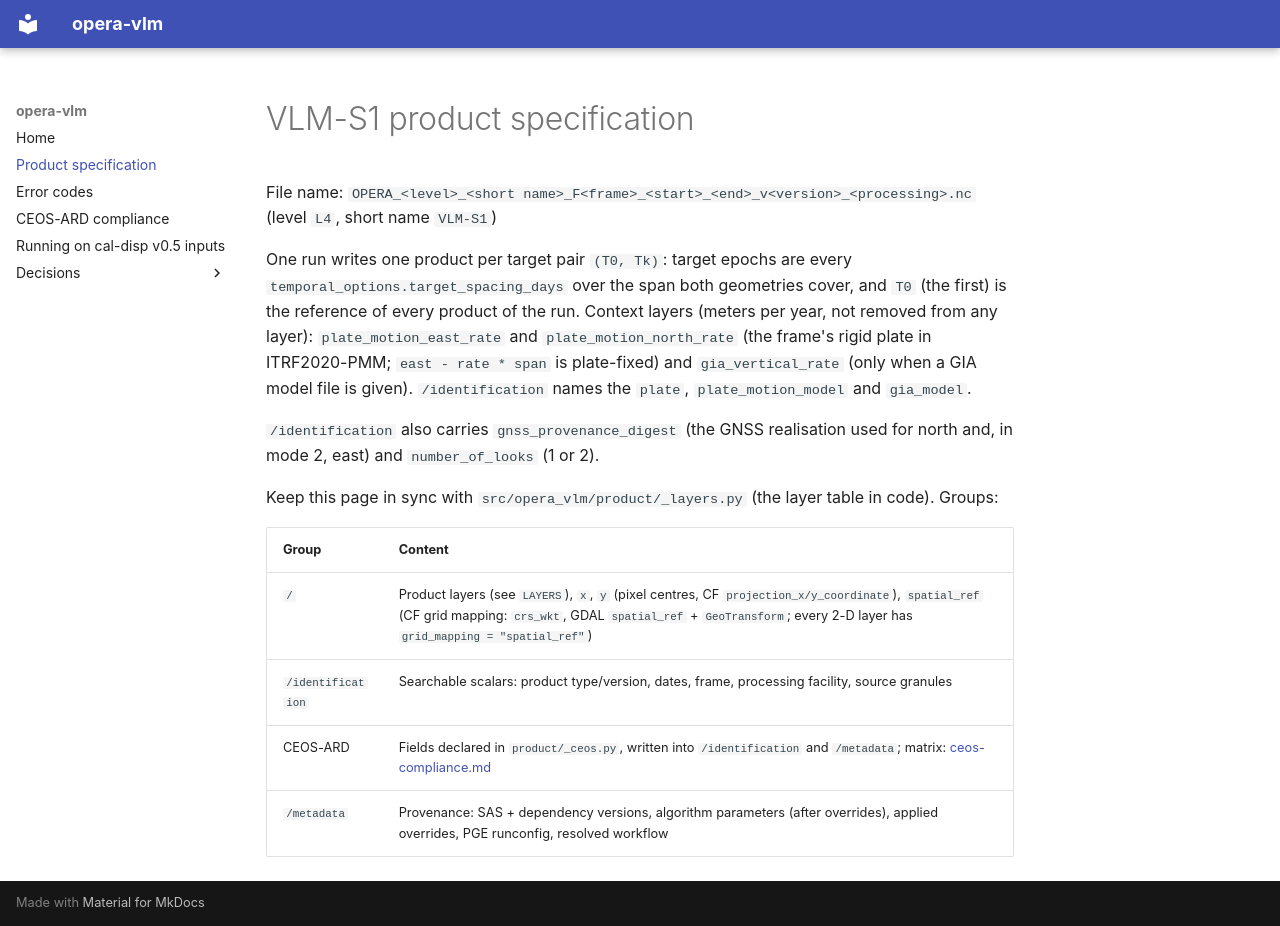

repository: mgovorcin/opera_vlm · page: product-spec/index.html · generator: mkdocs

# VLM-S1 product specification

File name: `OPERA_<level>_<short name>_F<frame>_<start>_<end>_v<version>_<processing>.nc` (level `L4`, short name `VLM-S1`)

One run writes one product per target pair `(T0, Tk)`: target epochs are
every `temporal_options.target_spacing_days` over the span both geometries
cover, and `T0` (the first) is the reference of every product of the run.
Context layers (meters per year, not removed from any layer):
`plate_motion_east_rate` and `plate_motion_north_rate` (the frame's rigid
plate in ITRF2020-PMM; `east - rate * span` is plate-fixed) and
`gia_vertical_rate` (only when a GIA model file is given). `/identification`
names the `plate`, `plate_motion_model` and `gia_model`.

`/identification` also carries `gnss_provenance_digest` (the GNSS realisation
used for north and, in mode 2, east) and `number_of_looks` (1 or 2).

Keep this page in sync with `src/opera_vlm/product/_layers.py` (the layer table
in code). Groups:

| Group | Content |
|---|---|
| `/` | Product layers (see `LAYERS`), `x`, `y` (pixel centres, CF `projection_x/y_coordinate`), `spatial_ref` (CF grid mapping: `crs_wkt`, GDAL `spatial_ref` + `GeoTransform`; every 2-D layer has `grid_mapping = "spatial_ref"`) |
| `/identification` | Searchable scalars: product type/version, dates, frame, processing facility, source granules |
| CEOS-ARD | Fields declared in `product/_ceos.py`, written into `/identification` and `/metadata`; matrix: [ceos-compliance.md](ceos-compliance.md) |
| `/metadata` | Provenance: SAS + dependency versions, algorithm parameters (after overrides), applied overrides, PGE runconfig, resolved workflow |
